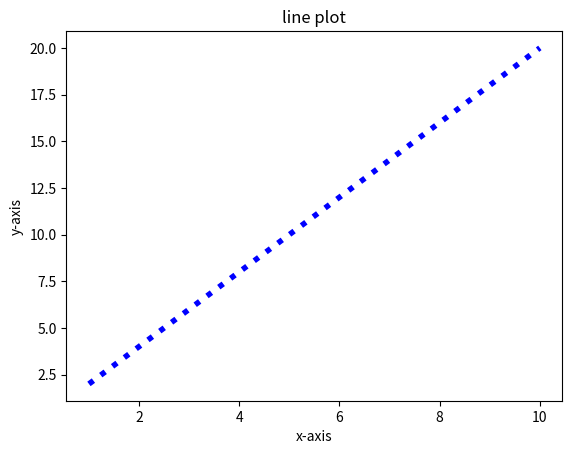

Python code for this plot:
import numpy as np
from matplotlib import pyplot as plt

x = np.arange(1,11)
y = 2*x

plt.plot(x,y, color="b", linestyle=":", linewidth=4)
plt.title("line plot")
plt.xlabel("x-axis")
plt.ylabel("y-axis")
plt.show()
